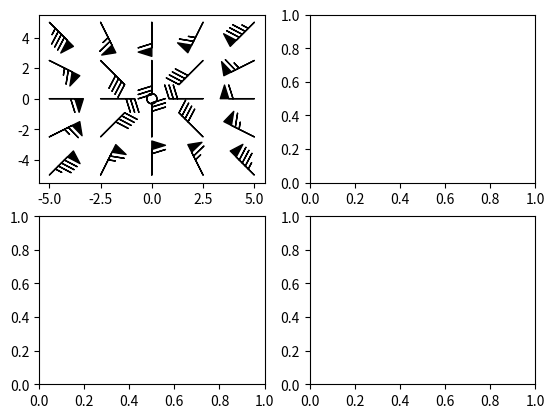

Generate this figure with matplotlib:
import matplotlib.pyplot as plt
import numpy as np

x = np.linspace(-5, 5, 5)
X, Y = np.meshgrid(x, x)
U, V = 12 * X, 12 * Y

fig1, axs1 = plt.subplots(nrows=2, ncols=2)

axs1[0, 0].barbs(X, Y, U, V)
plt.show()
